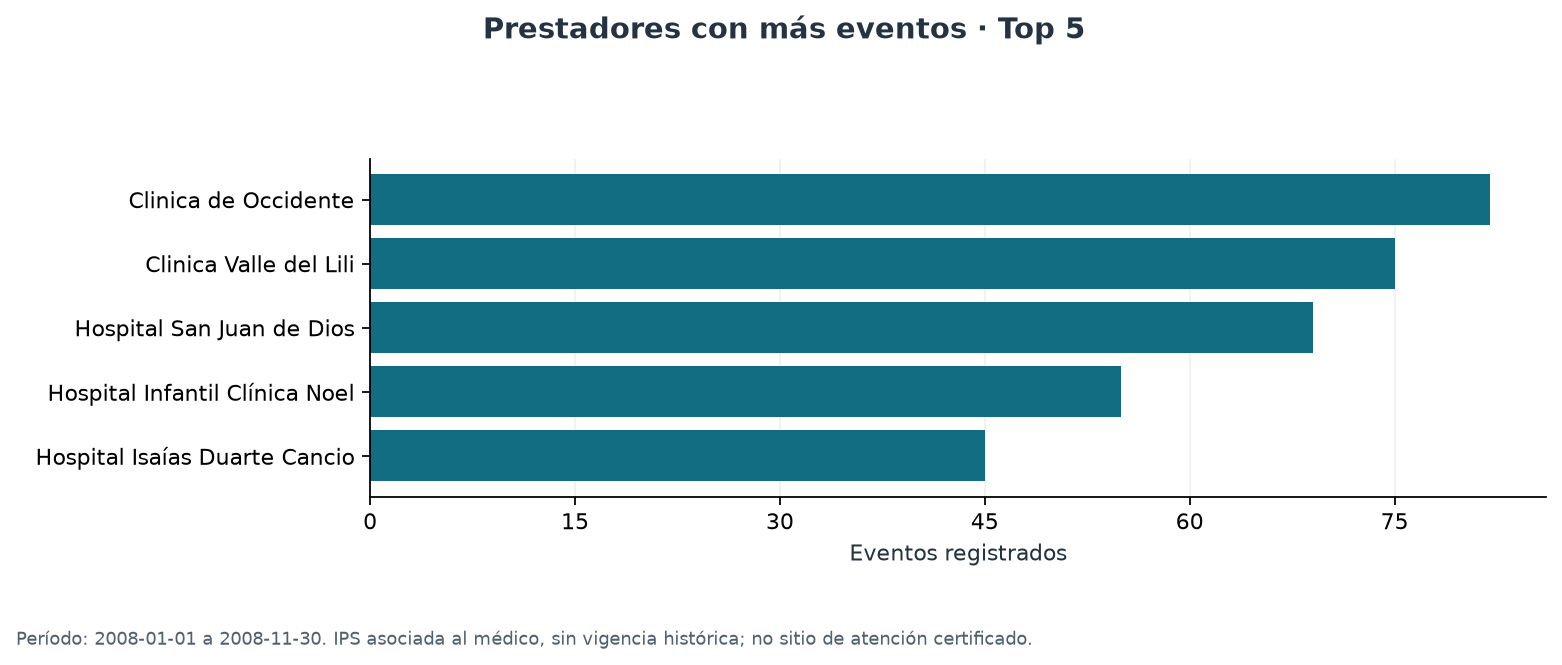

Source data for this figure (header and first rows):
prestador, departamento, municipio, eventos, pacientes
Clinica de Occidente, valle del cauca, cali, 82, 19
Clinica Valle del Lili, valle del cauca, cali, 75, 16
Hospital San Juan de Dios, valle del cauca, cali, 69, 19
Hospital Infantil Clínica Noel, valle del cauca, cali, 55, 18
Hospital Isaías Duarte Cancio, valle del cauca, cali, 45, 13
Hospital La Buena Esperanza de Yumbo, valle del cauca, yumbo, 40, 15
Hospital Universitario del Valle Evarist…, valle del cauca, cali, 38, 17
Centro Medico Carlos Ardila Lulle, valle del cauca, cali, 33, 11
Centro Medico Las Americas, valle del cauca, jamundí, 24, 12
Centro Medico San Ignacio, valle del cauca, palmira, 4, 4
